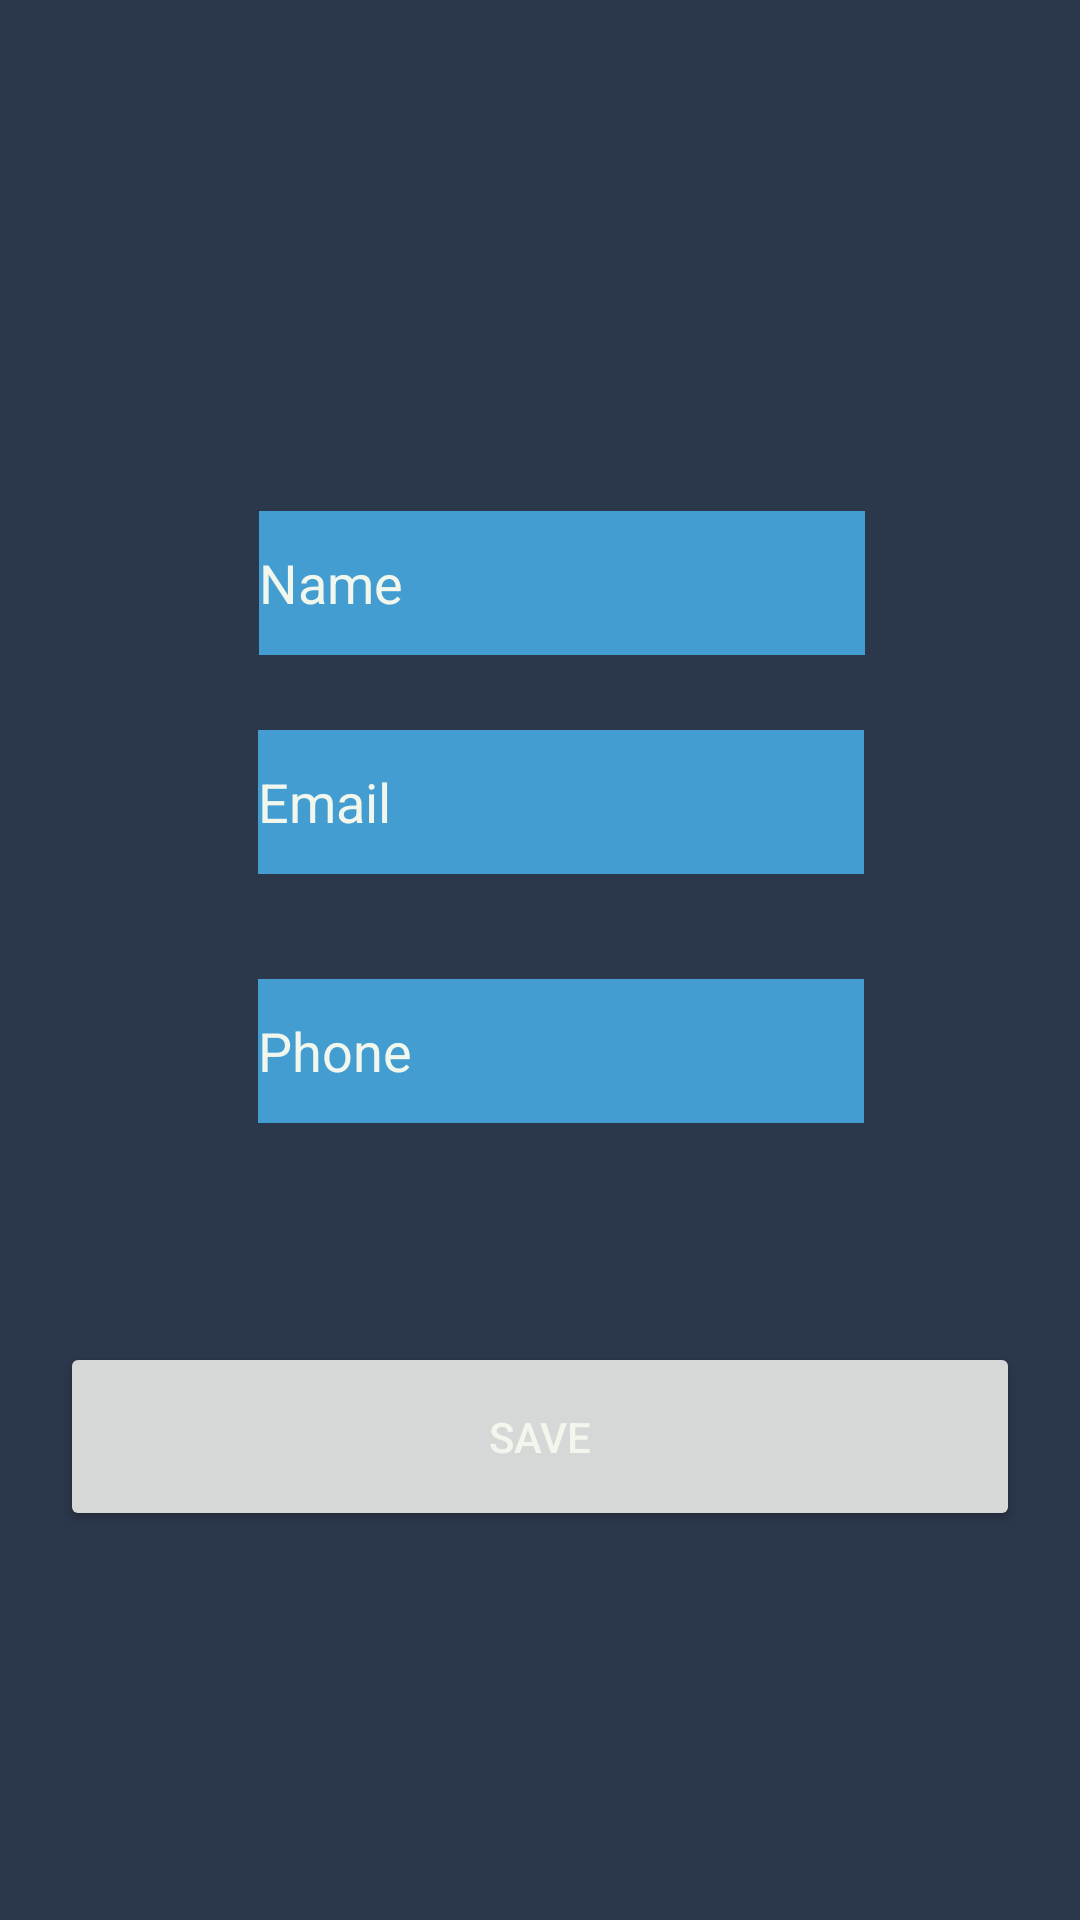

Produce the Android XML layout that renders to this screen, including the resource entries it uses.
<!-- AndroidManifest.xml: application theme Theme.StudentProgressTracking -->
<!-- res/layout/activity_add_instructors.xml -->
<?xml version="1.0" encoding="utf-8"?>
<androidx.constraintlayout.widget.ConstraintLayout xmlns:android="http://schemas.android.com/apk/res/android"
    xmlns:app="http://schemas.android.com/apk/res-auto"
    xmlns:tools="http://schemas.android.com/tools"
    android:layout_width="match_parent"
    android:layout_height="match_parent"
    tools:context=".UI.COURSES.parts.AddOrModifyInstructor">


    <EditText
        android:id="@+id/AddInstructorname"
        android:layout_width="202dp"
        android:layout_height="48dp"
        android:ems="10"
        android:hint="Name"
        android:inputType="textPersonName"
        app:layout_constraintBottom_toBottomOf="parent"
        app:layout_constraintEnd_toEndOf="parent"
        app:layout_constraintHorizontal_bias="0.547"
        app:layout_constraintStart_toStartOf="parent"
        app:layout_constraintTop_toTopOf="parent"
        app:layout_constraintVertical_bias="0.288" />

    <EditText
        android:id="@+id/email"
        android:layout_width="202dp"
        android:layout_height="48dp"
        android:ems="10"
        android:hint="Email"
        android:inputType="textEmailAddress"
        app:layout_constraintBottom_toBottomOf="parent"
        app:layout_constraintEnd_toEndOf="parent"
        app:layout_constraintHorizontal_bias="0.545"
        app:layout_constraintStart_toStartOf="parent"
        app:layout_constraintTop_toTopOf="parent"
        app:layout_constraintVertical_bias="0.411" />

    <EditText
        android:id="@+id/Phone"
        android:layout_width="202dp"
        android:layout_height="48dp"
        android:ems="10"
        android:hint="Phone"
        android:inputType="phone"
        app:layout_constraintBottom_toBottomOf="parent"
        app:layout_constraintEnd_toEndOf="parent"
        app:layout_constraintHorizontal_bias="0.545"
        app:layout_constraintStart_toStartOf="parent"
        app:layout_constraintTop_toTopOf="parent"
        app:layout_constraintVertical_bias="0.551" />

    <Button
        android:id="@+id/savenew"
        android:layout_width="320dp"
        android:layout_height="63dp"
        android:text="save"
        app:layout_constraintBottom_toBottomOf="parent"
        app:layout_constraintEnd_toEndOf="parent"
        app:layout_constraintStart_toStartOf="parent"
        app:layout_constraintTop_toTopOf="parent"
        app:layout_constraintVertical_bias="0.775" />


</androidx.constraintlayout.widget.ConstraintLayout>
<!-- resources referenced by this layout -->
<resources>
  <style name="Theme.StudentProgressTracking" parent="Theme.MaterialComponents.DayNight.DarkActionBar">
          <item name="colorPrimary">@color/carolina_blue</item>
          <item name="colorPrimaryVariant">@color/carolina_blue</item>
          <item name="colorOnPrimary">@color/white</item>
          <item name="colorAccent">@color/brick_red</item>
          
  
          
  
          
          <item name="colorSecondary">@color/teal_200</item>
          <item name="colorSecondaryVariant">@color/teal_200</item>
          <item name="colorOnSecondary">@color/black</item>
          
          <item name="android:statusBarColor">?attr/colorPrimary</item>
  
          <item name="android:itemBackground">@color/pickled_bluewood</item>
          <item name="android:panelBackground">@color/pickled_bluewood</item>
          
          <item name="android:textColor">@color/mint_cream</item>
          <item name="android:actionMenuTextColor">@color/pickled_bluewood</item>
          <item name="android:colorBackground">@color/pickled_bluewood</item>
          <item name="android:editTextBackground">@color/carolina_blue</item>
          <item name="android:textColorHint">@color/mint_cream</item>
          <item name="android:button">@color/brick_red</item>
      <item name="android:textColorHighlight">@color/mint_cream</item>
  </style>
  <color name="carolina_blue">#449dd1</color>
  <color name="white">#FFFFFFFF</color>
  <color name="brick_red">#d03161</color>
  <color name="teal_200">#FF03DAC5</color>
  <color name="black">#000</color>
  <color name="pickled_bluewood">#2B374B</color>
  <color name="mint_cream"> #f1f7ed</color>
</resources>
